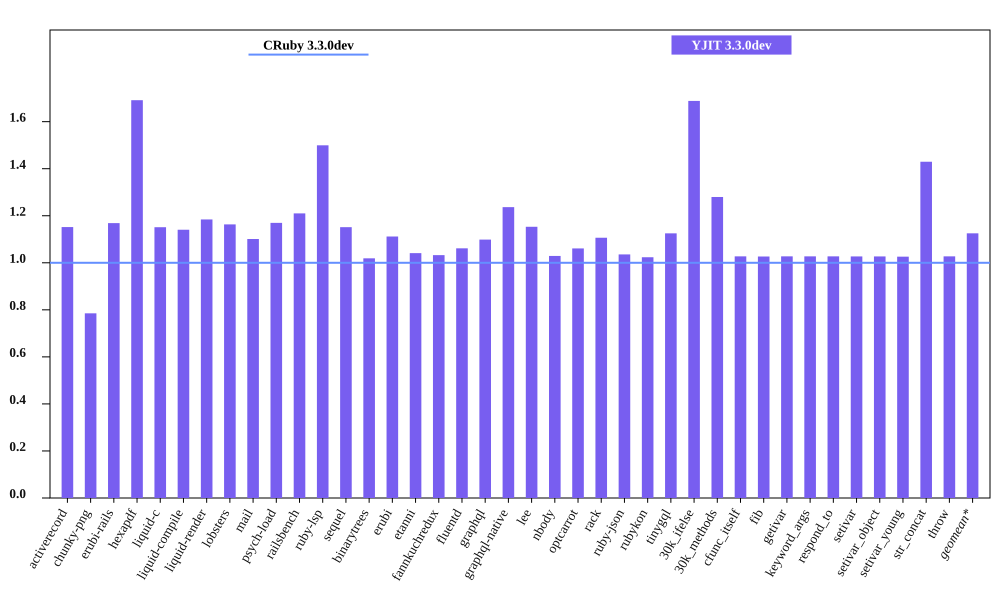

The table this chart was drawn from, first rows:
bench, CRuby 3.3.0dev mem (MiB), YJIT 3.3.0dev mem (MiB), Inline Code, Outlined Code, YJIT Mem overhead
activerecord, 41.07, 47.31, 2, 1
chunky-png, 50.67, 39.78, 1, 1
erubi-rails, 81.42, 95.15, 3, 3
hexapdf, 155.6, 263.2, 3, 2
liquid-c, 28.67, 33, 1, 1
liquid-compile, 25.05, 28.57, 1, 1
liquid-render, 26.16, 30.98, 1, 1
lobsters, 272.8, 317.3, 13, 11
mail, 43.97, 48.41, 2, 1
psych-load, 24.95, 29.18, 1, 1
railsbench, 83.19, 100.7, 4, 4
ruby-lsp, 85.31, 127.9, 9, 7
sequel, 29.14, 33.56, 1, 1
binarytrees, 17.5, 17.84, 1, 1
erubi, 21.22, 23.59, 1, 1
etanni, 14.95, 15.56, 1, 1
fannkuchredux, 11.88, 12.27, 1, 1
fluentd, 597.6, 634.4, 1, 1
graphql, 31.54, 34.64, 1, 1
graphql-native, 27.32, 33.79, 1, 1
lee, 25.64, 29.57, 1, 1
nbody, 11.94, 12.29, 1, 1
optcarrot, 53.24, 56.49, 1, 1
rack, 21.97, 24.31, 1, 1
ruby-json, 12.84, 13.3, 1, 1
rubykon, 39.26, 40.18, 1, 1
tinygql, 19.72, 22.19, 1, 1
30k_ifelse, 52.3, 88.29, 8, 7
30k_methods, 40.66, 52.04, 3, 3
cfunc_itself, 11.99, 12.32, 1, 1
fib, 11.99, 12.31, 1, 1
getivar, 11.99, 12.32, 1, 1
keyword_args, 11.99, 12.32, 1, 1
respond_to, 12, 12.33, 1, 1
setivar, 11.99, 12.31, 1, 1
setivar_object, 11.99, 12.31, 1, 1
setivar_young, 11.99, 12.3, 1, 1
str_concat, 38.01, 54.34, 1, 1
throw, 11.99, 12.32, 1, 1
